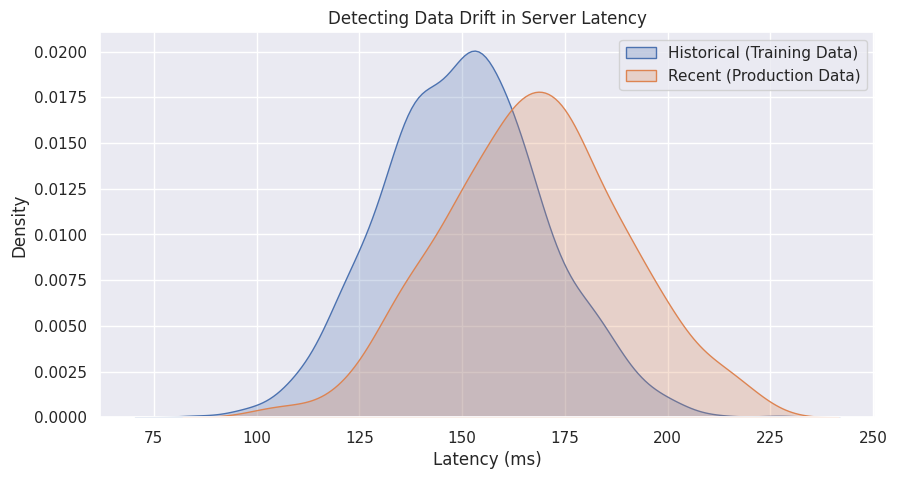

This figure's Python source:
import numpy as np
import pandas as pd
import matplotlib.pyplot as plt
import seaborn as sns
from scipy.stats import ks_2samp

np.random.seed(42)
sns.set_theme(style="darkgrid")

# Historical Training Data (Last Month)
# e.g., mean latency is 150ms with a standard deviation of 20
historical_latency = np.random.normal(loc=150, scale=20, size=1000)

# Production Data (Past 24 Hours) - The update slowed things down slightly
# Mean latency is now 165ms
recent_latency = np.random.normal(loc=165, scale=22, size=500)

plt.figure(figsize=(10, 5))
sns.kdeplot(historical_latency, fill=True, label='Historical (Training Data)')
sns.kdeplot(recent_latency, fill=True, label='Recent (Production Data)')
plt.title("Detecting Data Drift in Server Latency")
plt.xlabel("Latency (ms)")
plt.ylabel("Density")
plt.legend()
plt.show()

stat, p_value = ks_2samp(historical_latency, recent_latency)

print(f"KS Statistic: {stat:.4f}")
print(f"p-value: {p_value:.10f}")

if p_value < 0.05:
    print("\n[ALERT] DATA DRIFT DETECTED: Distributions belong to different datasets. Retraining may be required.")
else:
    print("\n[OK] No significant drift detected.")